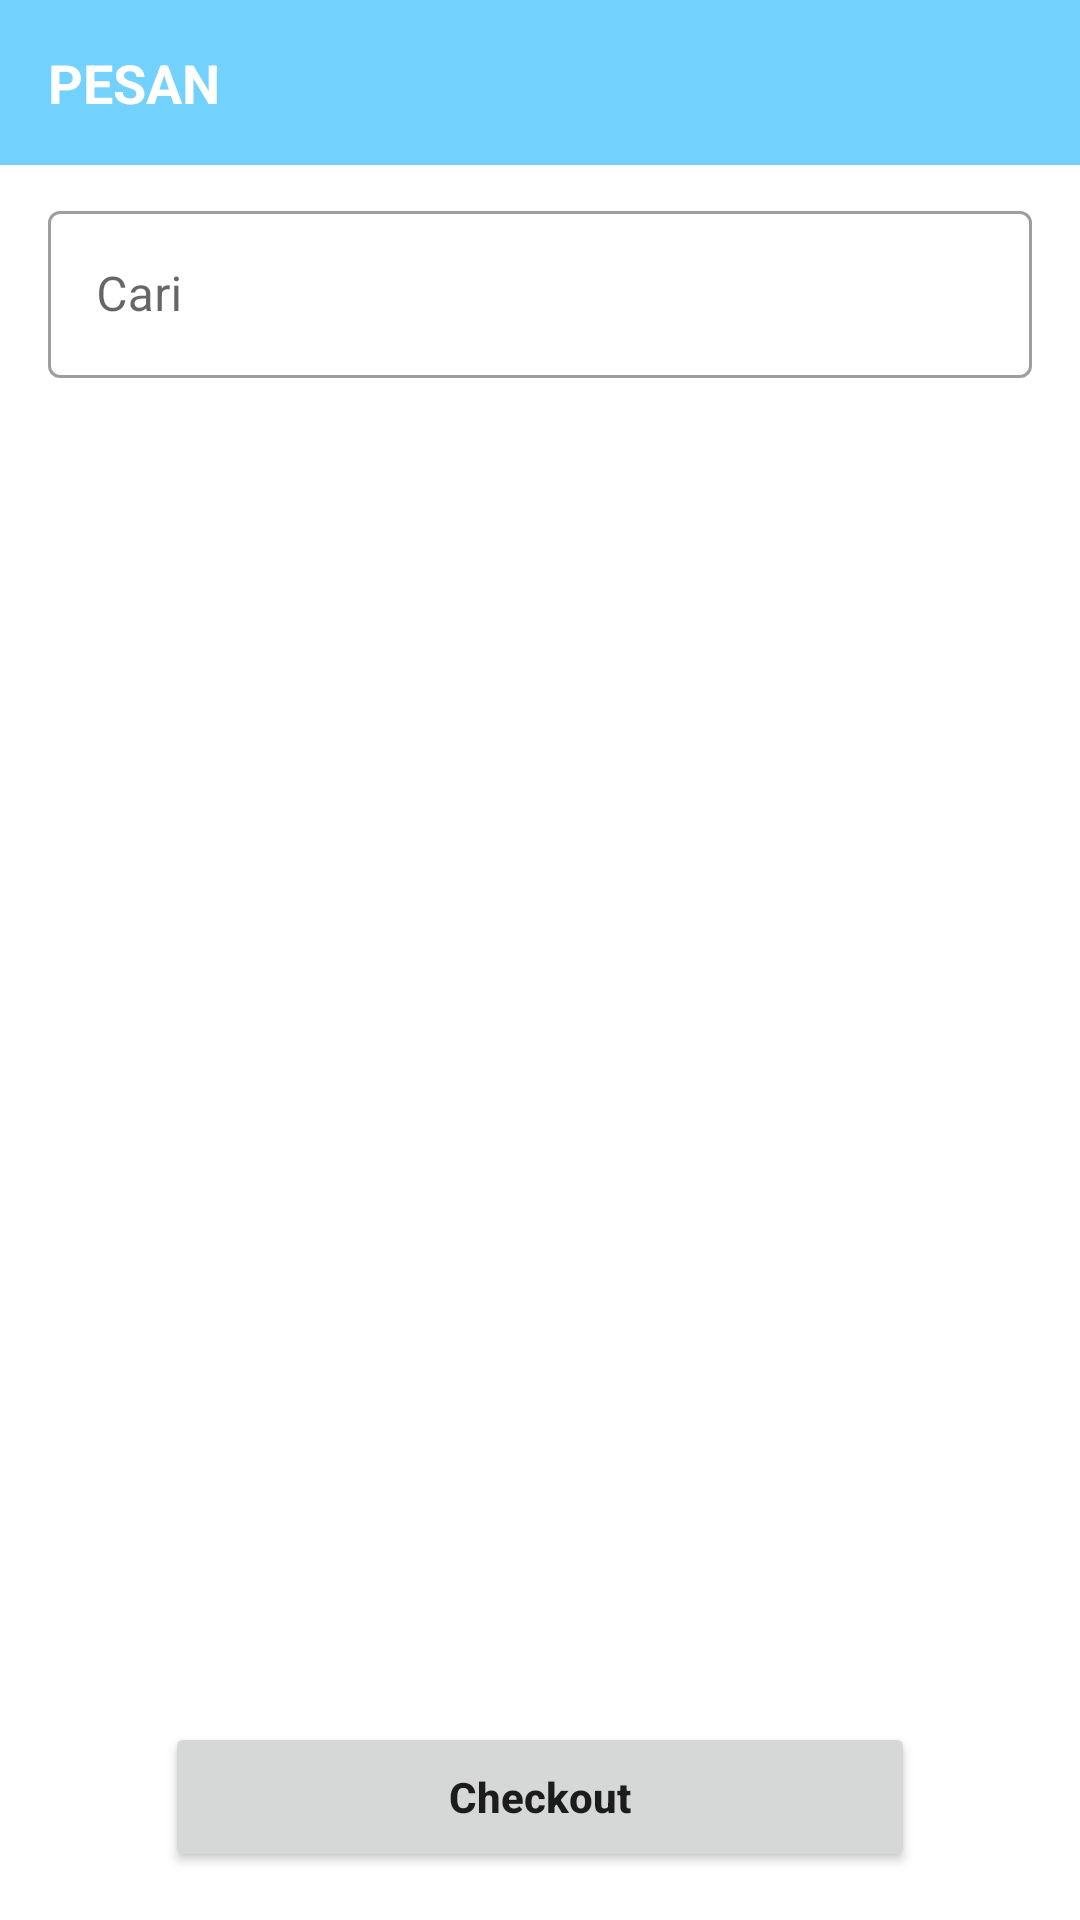

Reconstruct the res/layout file that produces this screen, plus the resources it refers to.
<!-- AndroidManifest.xml: application theme Theme.BUAHQ -->
<!-- res/layout/activity_order.xml -->
<?xml version="1.0" encoding="utf-8"?>
<androidx.constraintlayout.widget.ConstraintLayout xmlns:android="http://schemas.android.com/apk/res/android"
    xmlns:app="http://schemas.android.com/apk/res-auto"
    xmlns:tools="http://schemas.android.com/tools"
    android:layout_width="match_parent"
    android:layout_height="match_parent"
    tools:context=".pesan.OrderActivity">

    <View
        android:id="@+id/view6"
        android:layout_width="match_parent"
        android:layout_height="55dp"
        android:background="@color/primary"
        app:layout_constraintEnd_toEndOf="parent"
        app:layout_constraintStart_toStartOf="parent"
        app:layout_constraintTop_toTopOf="parent" />


    <TextView
        android:layout_width="wrap_content"
        android:layout_height="wrap_content"
        android:text="PESAN"
        android:textColor="@color/white"
        android:textSize="18sp"
        android:layout_marginStart="16dp"
        android:textStyle="bold"
        app:layout_constraintBottom_toBottomOf="@+id/view6"
        app:layout_constraintStart_toStartOf="@+id/view6"
        app:layout_constraintTop_toTopOf="@+id/view6" />


    <com.google.android.material.textfield.TextInputLayout
        android:id="@+id/textInputLayout4"
        style="@style/Widget.MaterialComponents.TextInputLayout.OutlinedBox"
        android:layout_width="match_parent"
        android:layout_height="wrap_content"
        android:layout_marginStart="16dp"
        android:layout_marginEnd="16dp"
        android:layout_marginTop="10dp"
        android:focusable="false"
        app:layout_constraintEnd_toEndOf="parent"
        app:layout_constraintStart_toStartOf="parent"
        app:layout_constraintTop_toBottomOf="@+id/view6">

        <com.google.android.material.textfield.TextInputEditText
            android:id="@+id/searchEt"
            android:layout_width="match_parent"
            android:layout_height="wrap_content"
            android:drawableStart="@drawable/ic_baseline_search_24"
            android:drawablePadding="10dp"
            android:hint="Cari"
            android:inputType="text" />

    </com.google.android.material.textfield.TextInputLayout>

    <androidx.recyclerview.widget.RecyclerView
        android:id="@+id/rvProduct"
        android:layout_width="match_parent"
        android:layout_height="0dp"
        android:layout_marginBottom="10dp"
        android:layout_marginTop="10dp"
        app:layout_constraintBottom_toTopOf="@+id/checkoutBtn"
        app:layout_constraintEnd_toEndOf="parent"
        app:layout_constraintStart_toStartOf="parent"
        app:layout_constraintTop_toBottomOf="@+id/textInputLayout4"
        tools:listitem="@layout/item_order" />

    <TextView
        android:layout_width="wrap_content"
        android:layout_height="wrap_content"
        android:text="Tidak Ada Data\nProduk Tersedia"
        android:textAlignment="center"
        android:textColor="@color/black"
        android:textSize="28sp"
        android:textStyle="bold"
        android:id="@+id/noData"
        android:visibility="gone"
        app:layout_constraintBottom_toBottomOf="@+id/rvProduct"
        app:layout_constraintEnd_toEndOf="parent"
        app:layout_constraintStart_toStartOf="parent"
        app:layout_constraintTop_toBottomOf="@+id/textInputLayout4" />

    <ProgressBar
        android:layout_width="wrap_content"
        android:layout_height="wrap_content"
        android:id="@+id/progressBar"
        android:visibility="gone"
        app:layout_constraintBottom_toBottomOf="@+id/rvProduct"
        app:layout_constraintEnd_toEndOf="parent"
        app:layout_constraintStart_toStartOf="parent"
        app:layout_constraintTop_toTopOf="@+id/rvProduct" />


    <Button
        android:layout_width="250dp"
        android:layout_height="50dp"
        android:layout_marginBottom="16dp"
        android:id="@+id/checkoutBtn"
        android:text="Checkout"
        android:textAllCaps="false"
        android:textStyle="bold"
        app:layout_constraintBottom_toBottomOf="parent"
        app:layout_constraintEnd_toEndOf="parent"
        app:layout_constraintStart_toStartOf="parent" />

</androidx.constraintlayout.widget.ConstraintLayout>
<!-- res/layout/item_order.xml (included above) -->
<?xml version="1.0" encoding="utf-8"?>
<androidx.constraintlayout.widget.ConstraintLayout
    xmlns:android="http://schemas.android.com/apk/res/android"
    xmlns:tools="http://schemas.android.com/tools"
    android:layout_width="wrap_content"
    android:layout_height="wrap_content"
    xmlns:app="http://schemas.android.com/apk/res-auto"
    android:layout_marginStart="16dp"
    android:layout_marginEnd="16dp"
    android:background="@drawable/bg_border"
    android:layout_marginTop="16dp"
    android:id="@+id/cv">

    <com.makeramen.roundedimageview.RoundedImageView
        android:id="@+id/dp"
        android:layout_width="120dp"
        android:layout_height="120dp"
        android:adjustViewBounds="true"
        android:scaleType="centerCrop"
        android:layout_marginStart="16dp"
        android:layout_marginTop="16dp"
        android:layout_marginEnd="16dp"
        app:layout_constraintEnd_toEndOf="parent"
        app:layout_constraintStart_toStartOf="parent"
        app:layout_constraintTop_toTopOf="parent"
        app:riv_corner_radius="12dp" />

    <TextView
        android:id="@+id/name"
        android:layout_width="120dp"
        android:layout_height="wrap_content"
        android:layout_marginStart="16dp"
        android:layout_marginEnd="16dp"
        android:maxLines="1"
        android:text="Nama Produk kamu"
        android:textColor="@color/black"
        android:textSize="13sp"
        android:layout_marginBottom="16dp"
        android:textStyle="bold"
        app:layout_constraintBottom_toBottomOf="parent"
        app:layout_constraintEnd_toEndOf="parent"
        app:layout_constraintStart_toStartOf="parent"
        app:layout_constraintTop_toBottomOf="@+id/dp" />

    <TextView
        android:id="@+id/priceFinal"
        android:layout_width="120dp"
        android:layout_height="wrap_content"
        android:layout_marginStart="16dp"
        android:layout_marginEnd="16dp"
        android:layout_marginBottom="16dp"
        android:maxLines="1"
        android:text="Rp. -"
        android:textColor="@color/black"
        android:textSize="13sp"
        android:textStyle="bold"
        app:layout_constraintBottom_toBottomOf="parent"
        app:layout_constraintStart_toStartOf="parent"
        app:layout_constraintTop_toBottomOf="@+id/name" />


</androidx.constraintlayout.widget.ConstraintLayout>
<!-- resources referenced by this layout -->
<resources>
  <color name="black">#FF000000</color>
  <color name="primary">#72D2FD</color>
  <color name="white">#FFFFFFFF</color>
  <!-- drawable bg_border (drawable) -->
  <?xml version="1.0" encoding="utf-8"?>
  <shape xmlns:android="http://schemas.android.com/apk/res/android"
      android:shape="rectangle">
  
      <solid android:color="@color/white"/>
  
      <corners android:radius="10dp" />
      <stroke android:width="2dp" android:color="#ECECEC" />
  </shape>
  <style name="Theme.BUAHQ" parent="Theme.MaterialComponents.Light.NoActionBar">
          
          <item name="colorPrimary">@color/primary</item>
          <item name="colorPrimaryVariant">@color/secondary</item>
          <item name="colorOnPrimary">@color/white</item>
          
          <item name="colorSecondary">@color/teal_200</item>
          <item name="colorSecondaryVariant">@color/teal_700</item>
          <item name="colorOnSecondary">@color/black</item>
          
          <item name="android:statusBarColor" tools:targetApi="l">?attr/colorPrimaryVariant</item>
          
      </style>
  <color name="secondary">#2196F3</color>
  <color name="teal_200">#FF03DAC5</color>
  <color name="teal_700">#FF018786</color>
</resources>
